Image classification data set "patchwise_dataset" (Vejni/Capsules on GitHub). Class labels (3): grade 1, grade 2, grade 3.

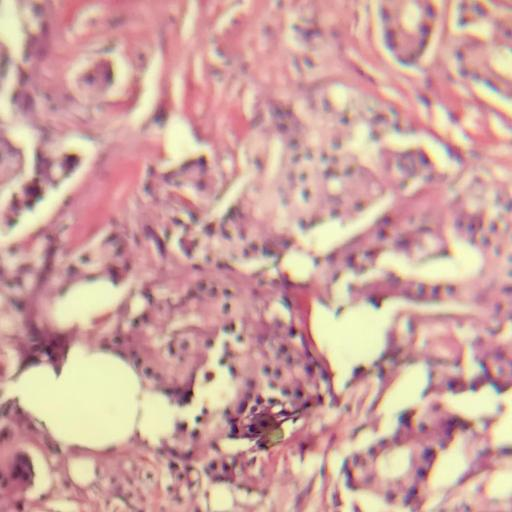
Label: grade 1

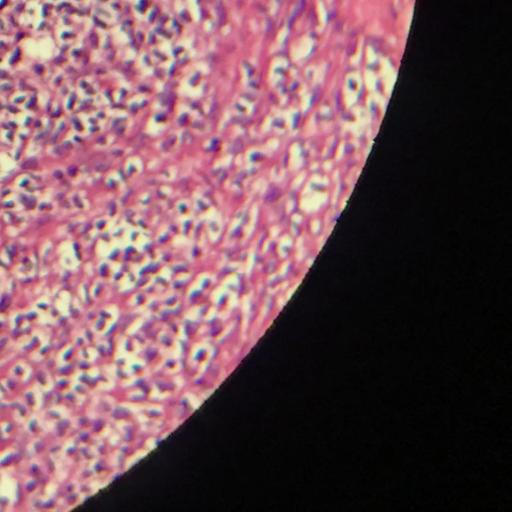
Label: grade 3

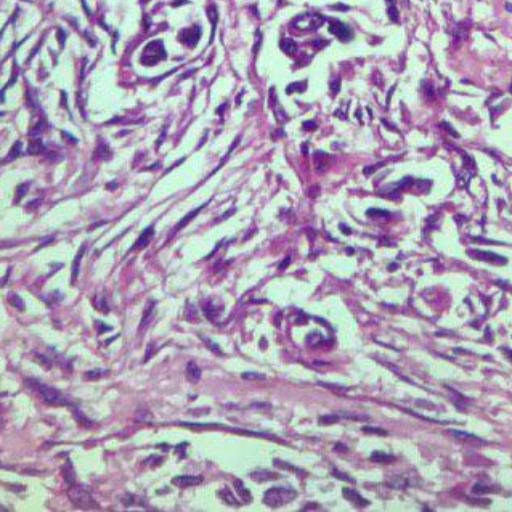
Label: grade 3

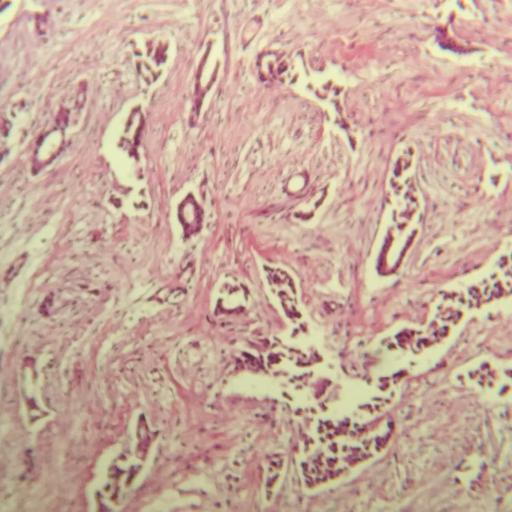
Label: grade 1

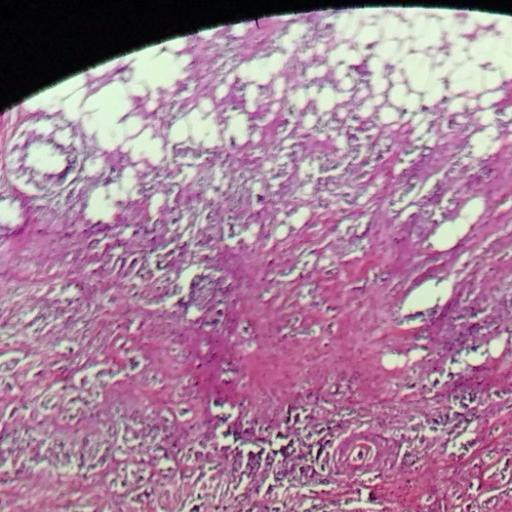
Label: grade 2

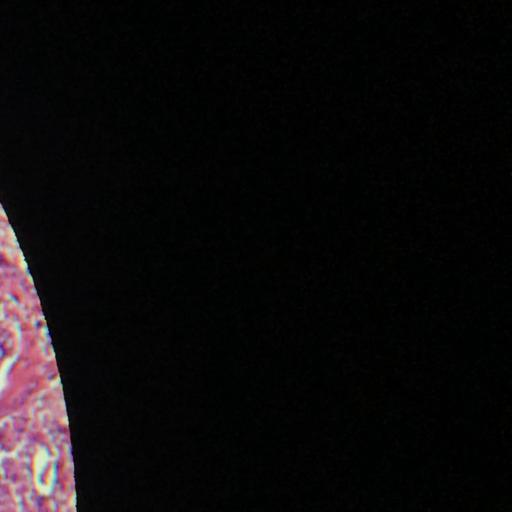
Label: grade 2
